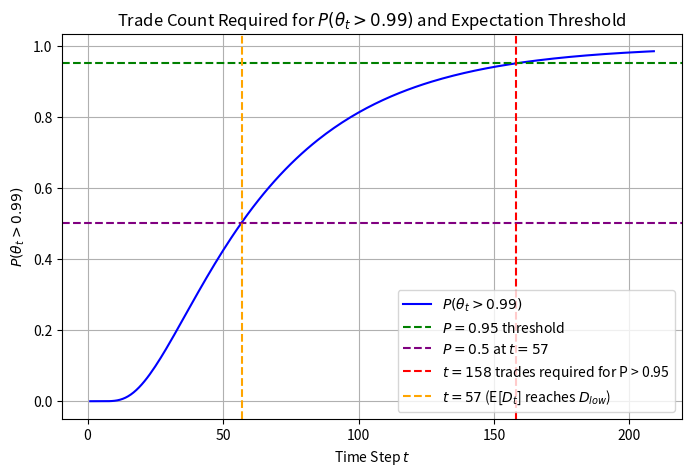

Here is the Python script that generated this plot:
# -*- coding: utf-8 -*-
"""
Created on Tue Mar  4 15:03:28 2025

[redacted]
"""

import numpy as np
import scipy.stats as stats
import matplotlib.pyplot as plt

t_values = np.arange(1, 210)

D_low = np.log(99) / np.log(1.2/0.8)

mean_Dt = 0.2 * t_values
std_Dt = np.sqrt(0.96 * t_values)

probabilities = 1 - stats.norm.cdf(D_low, loc=mean_Dt, scale=std_Dt)

# # Find the minimum t such that P(θ_t > 0.99) > 0.95
t_required = t_values[np.where(probabilities > 0.95)][0]

# # Plot the probability P(θ_t > 0.99) as a function of t
# plt.figure(figsize=(8, 5))
# plt.plot(t_values, probabilities, label=r'$P(\theta_t > 0.99)$', color='b')
# plt.axhline(y=0.95, color='g', linestyle='--', label=r'$P = 0.95$ threshold')
# plt.axvline(x=t_required, color='r', linestyle='--', label=f'$t = {t_required}$ trades required')

# plt.xlabel('Time Step $t$')
# plt.ylabel(r'$P(\theta_t > 0.99)$')
# plt.title(r'Trade Count Required for $P(\theta_t > 0.99) > 0.95$')
# plt.legend()
# plt.grid(True)
# plt.show()# Compute the minimum t such that the expectation E[D_t | v = 1] exceeds D_low
t_expected_threshold = t_values[np.where(mean_Dt > D_low)][0]

# Plot the probability P(θ_t > 0.99) as a function of t
plt.figure(figsize=(8, 5))
plt.plot(t_values, probabilities, label=r'$P(\theta_t > 0.99)$', color='b')

# Add horizontal lines
plt.axhline(y=0.95, color='g', linestyle='--', label=r'$P = 0.95$ threshold')
plt.axhline(y=0.5, color='purple', linestyle='--', label=r'$P = 0.5$ at $t = {}$'.format(t_expected_threshold))

# Add vertical lines for t_required and t_expected_threshold
plt.axvline(x=t_required, color='r', linestyle='--', label=f'$t = {t_required}$ trades required for P > 0.95')
plt.axvline(x=t_expected_threshold, color='orange', linestyle='--', label=f'$t = {t_expected_threshold}$ (E[$D_t$] reaches $D_{{low}}$)')

# Labels and title
plt.xlabel('Time Step $t$')
plt.ylabel(r'$P(\theta_t > 0.99)$')
plt.title(r'Trade Count Required for $P(\theta_t > 0.99)$ and Expectation Threshold')
plt.legend()
plt.grid(True)

# Show plot
plt.show()

# Display the computed t values
# t_required, t_expected_threshold
